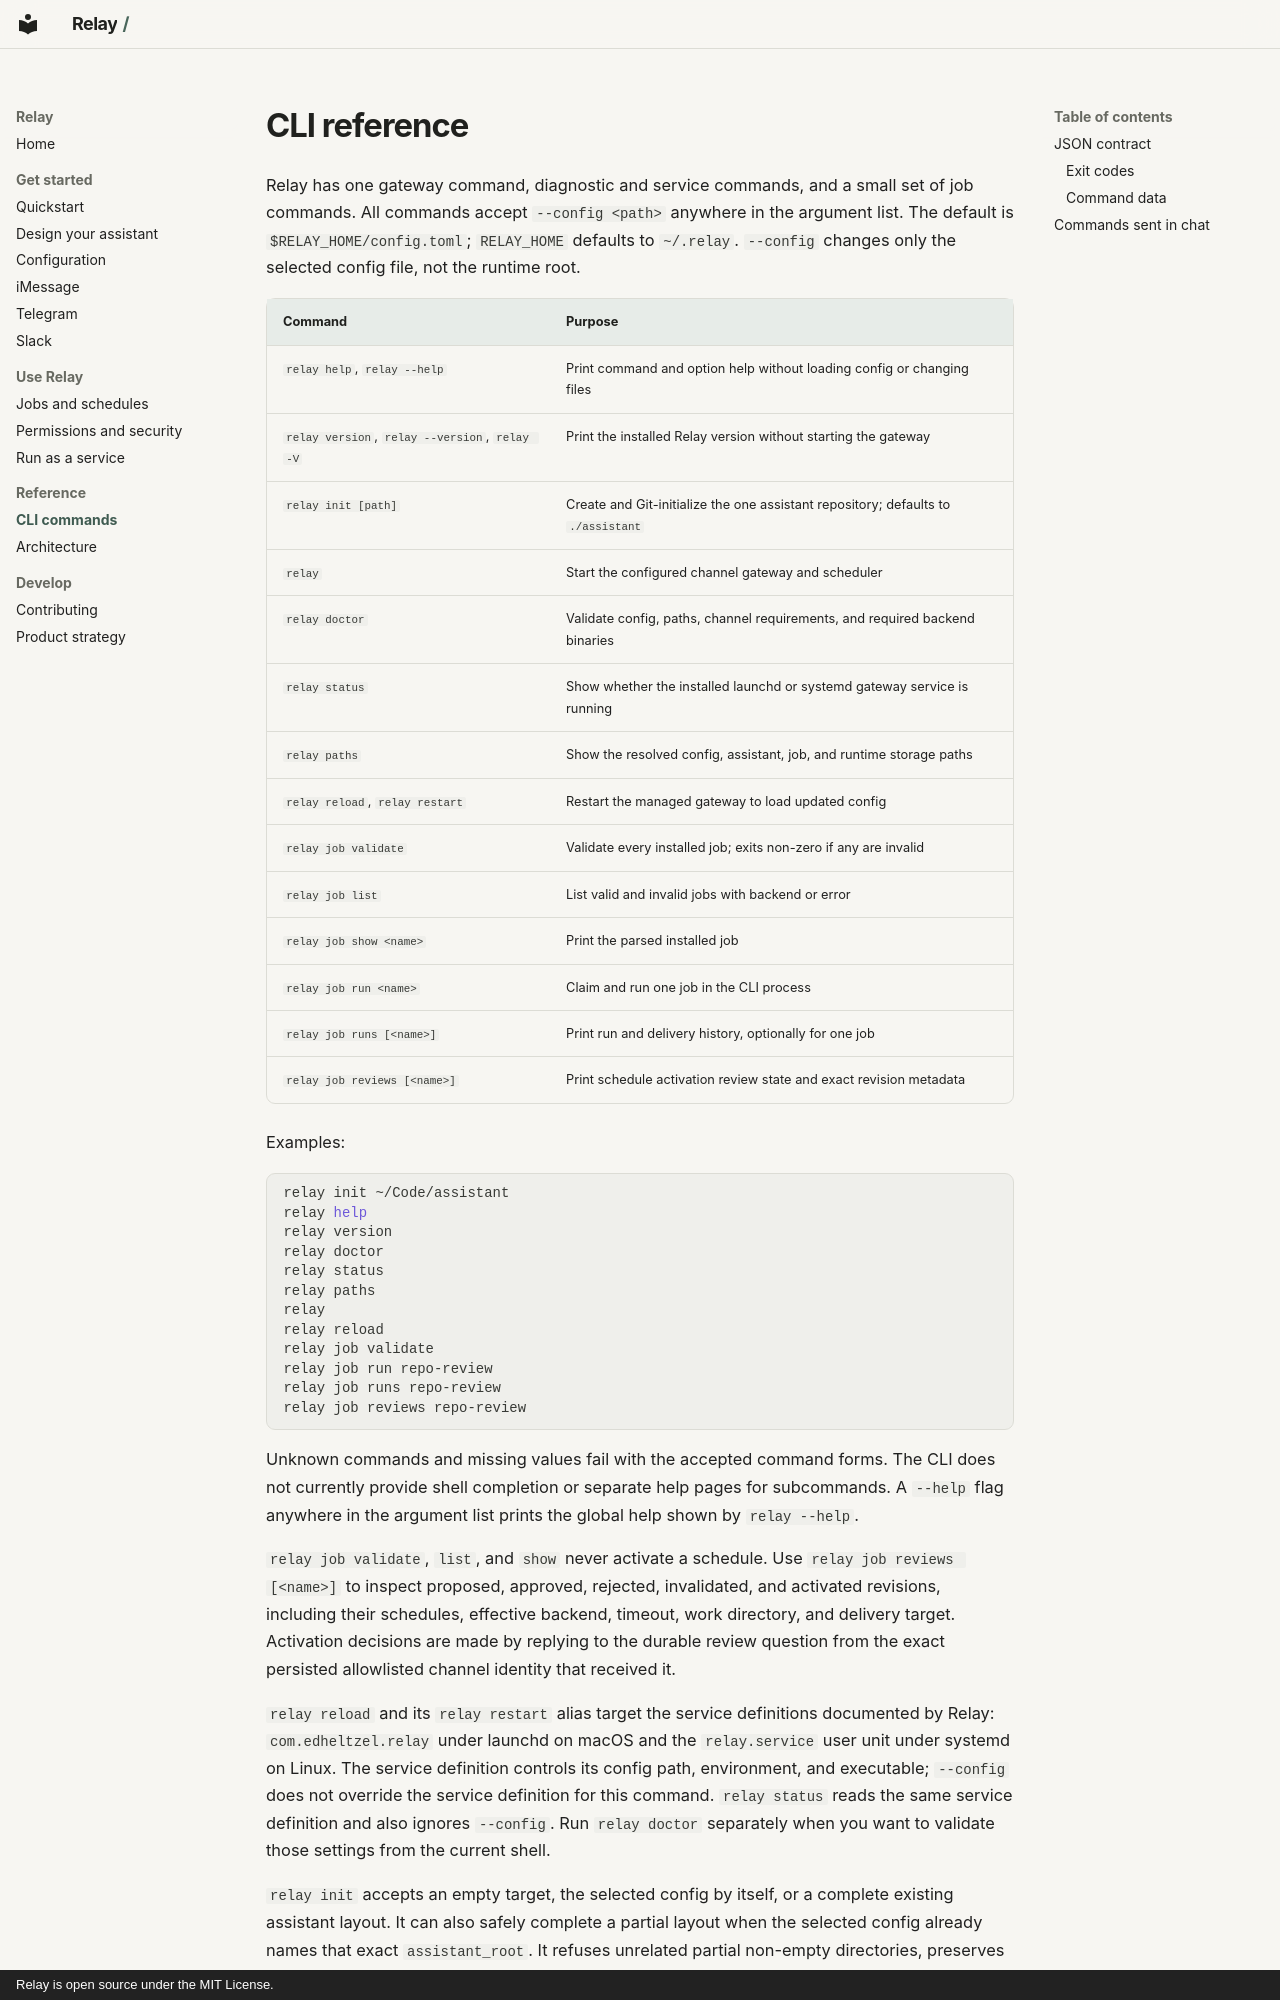

repository: edheltzel/Relay · page: reference/cli/index.html · generator: mkdocs · copyright: Relay is open source under the MIT License.

# CLI reference

Relay has one gateway command, diagnostic and service commands, and a small set
of job commands. All commands accept `--config <path>` anywhere in the argument
list. The default is `$RELAY_HOME/config.toml`; `RELAY_HOME` defaults to
`~/.relay`. `--config` changes only the selected config file, not the runtime
root.

| Command | Purpose |
| --- | --- |
| `relay help`, `relay --help` | Print command and option help without loading config or changing files |
| `relay version`, `relay --version`, `relay -V` | Print the installed Relay version without starting the gateway |
| `relay init [path]` | Create and Git-initialize the one assistant repository; defaults to `./assistant` |
| `relay` | Start the configured channel gateway and scheduler |
| `relay doctor` | Validate config, paths, channel requirements, and required backend binaries |
| `relay status` | Show whether the installed launchd or systemd gateway service is running |
| `relay paths` | Show the resolved config, assistant, job, and runtime storage paths |
| `relay reload`, `relay restart` | Restart the managed gateway to load updated config |
| `relay job validate` | Validate every installed job; exits non-zero if any are invalid |
| `relay job list` | List valid and invalid jobs with backend or error |
| `relay job show <name>` | Print the parsed installed job |
| `relay job run <name>` | Claim and run one job in the CLI process |
| `relay job runs [<name>]` | Print run and delivery history, optionally for one job |
| `relay job reviews [<name>]` | Print schedule activation review state and exact revision metadata |

Examples:

```sh
relay init ~/Code/assistant
relay help
relay version
relay doctor
relay status
relay paths
relay
relay reload
relay job validate
relay job run repo-review
relay job runs repo-review
relay job reviews repo-review
```

Unknown commands and missing values fail with the accepted command forms. The
CLI does not currently provide shell completion or separate help pages for
subcommands. A `--help` flag anywhere in the argument list prints the global
help shown by `relay --help`.

`relay job validate`, `list`, and `show` never activate a schedule. Use
`relay job reviews [<name>]` to inspect proposed, approved, rejected,
invalidated, and activated revisions, including their schedules, effective
backend, timeout, work directory, and delivery target. Activation decisions
are made by replying to the durable review question from the exact persisted
allowlisted channel identity that received it.
